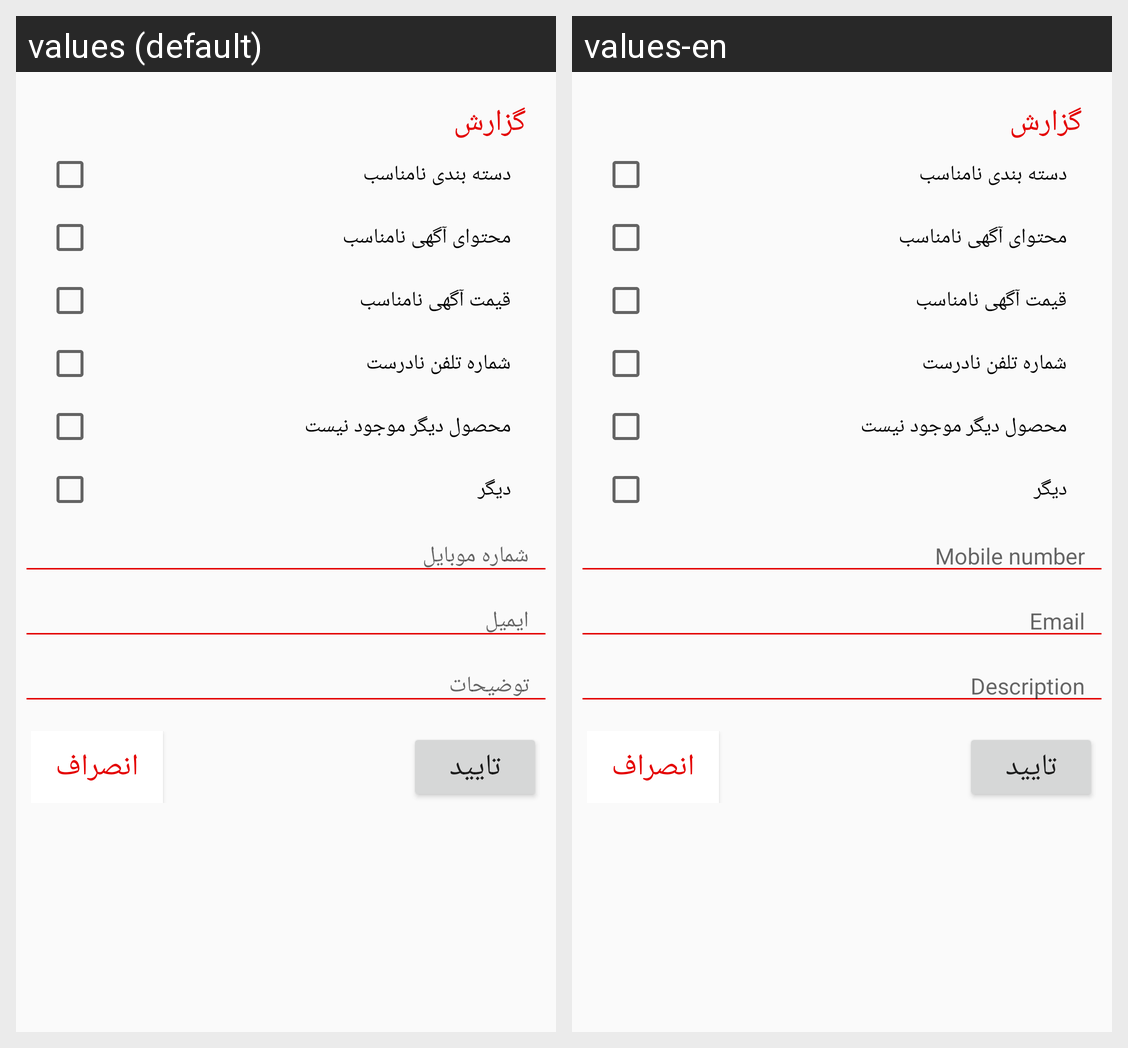

The Android screen above is rendered under two locales of the same app. Produce the string resources it draws, with the default and per-locale values.
Android screen res/layout/problem_report_layout.xml rendered under 2 locales, left to right: values (default), values-en. Device: Nexus 5 (rendered at 1080×1920; each locale shown at half size, 540×960, under a caption strip naming it); theme AppTheme.
Strings drawn on this screen, with the default value and each locale's value (text and hints the layout hard-codes, and strings that could not be matched under every locale, appear in the picture but are not listed):

mobile_num
  values: شماره موبایل
  values-en: Mobile number

email
  values: ایمیل
  values-en: Email

tozihat
  values: توضیحات
  values-en: Description
